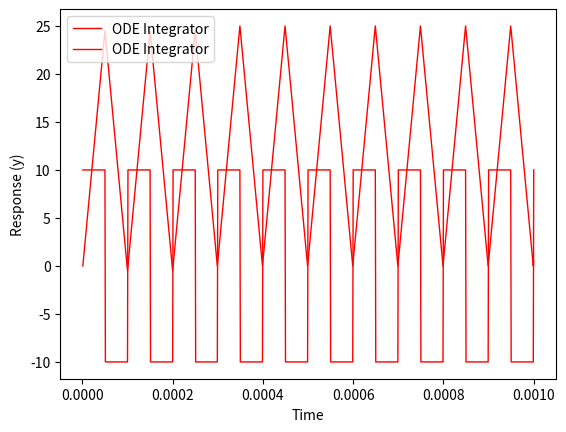

The matplotlib source for this figure:
import numpy as np
from scipy import signal
import matplotlib.pyplot as plt
from scipy.integrate import odeint



L = 20e-6
freq = 10e3

# Inductor
def inductor(iL0, v, dt=1e-6):
    iL = iL0 + v/L * dt
    return iL

dt = 1e-6
t_total = 1e-3
num = int(t_total/dt)

dt_range = [dt] * num
t_range = np.cumsum(dt_range)

y = [0] * num
x = signal.square(t_range * 2 * np.pi * freq)*10

vL = x
for index in range(1, len(dt_range)):
    y[index] = inductor(y[index - 1], vL[index], dt)

iL = y


plt.figure(1)
plt.plot(t_range, x,'r-',linewidth=1,label='ODE Integrator')
plt.plot(t_range, iL,'r-',linewidth=1,label='ODE Integrator')
plt.xlabel('Time')
plt.ylabel('Response (y)')
plt.legend(loc='best')
plt.savefig('2nd_order.png')
plt.show()